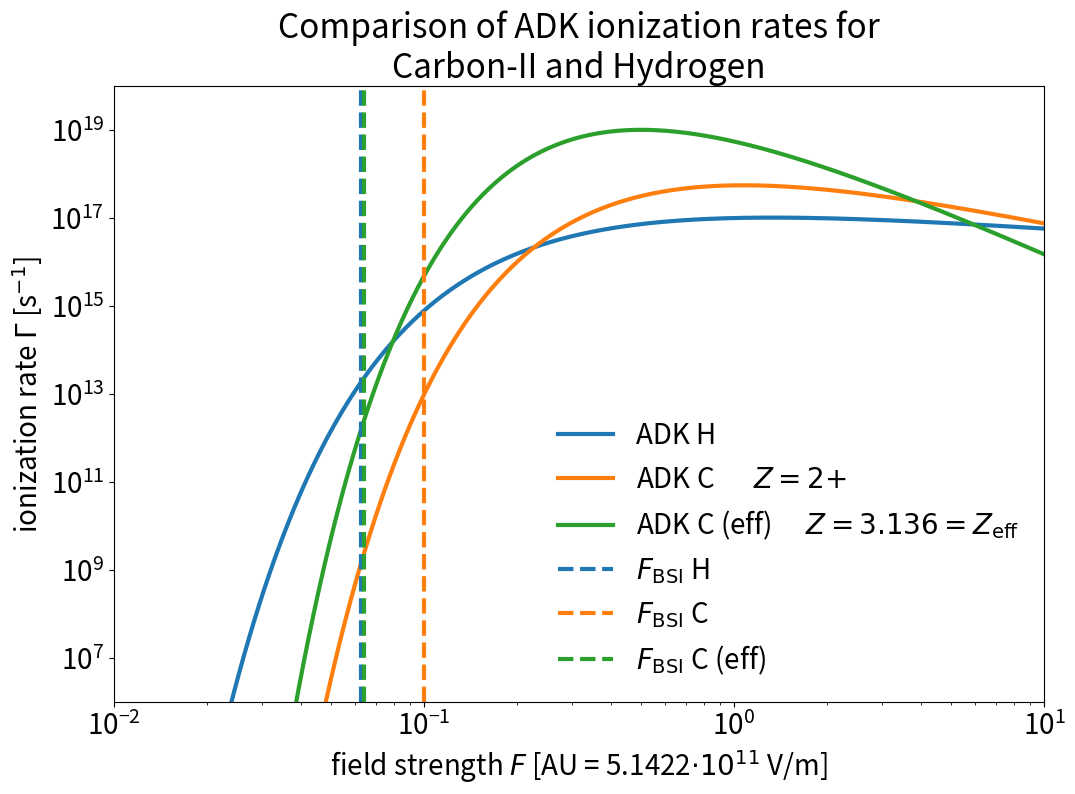

This figure's Python source:
import matplotlib as mpl
from matplotlib import pyplot as plt
import numpy as np


params = {
    'font.size': 20,
    'lines.linewidth': 3,
    'legend.fontsize': 20,
    'legend.frameon': False,
    'xtick.labelsize': 20,
    'ytick.labelsize': 20,
    # RTD default textwidth: 800px
    'figure.figsize': [12, 8]
}
mpl.rcParams.update(params)


def ADK_rate_simple(Z, E_i, F):
    """
    ADK tunneling rate from [DeloneKrainov1998] that has been simplified
    for s-states.

    Args:
        Z   : residual ion charge
        E_i : ionization energy of the state
        F   : electric field strength
    """
    n_eff = Z / ((2.*E_i)**(1./2.))     # effective principal quantum number
    D = ((4.*np.exp(1.)*Z**3.) / (F*n_eff**4.))**n_eff         # some factor

    # laser is circularly polarized
    # pol_fac = 1.
    # laser is lin. polarized
    pol_fac = ((3*n_eff**3*F) / (np.pi*Z**3))**(1.0/2)
    I_rate = pol_fac * (F*D**2.) / (8.*np.pi*Z) * \
        np.exp(-(2.*Z**3.) / (3.*n_eff**3.*F))
    return I_rate


if __name__ == "__main__":
    """
    On execution this file produces the image
    `field_ionization_comparison_c_ii_ionization.svg`
    for the PIConGPU documentation.
    """

    # Atomic units
    E_AU = 27.2  # eV
    F_AU = 5.1422e11  # V/m
    I_AU = 3.5095e16  # W/cm^2
    T_AU = 150.e-18 / (2. * np.pi)

    # Hydrogen
    Z_H = 1.  # proton number
    E_H = .5  # ionization energy (AU)

    # Carbon
    Z_C = 6.
    E_C_SI = np.array([11.26, 24.36, 47.89, 64.49, 392.09, 490.00])
    E_C = E_C_SI/E_AU

    ymin = 1e6
    ymax = 1e20

    # electric field strengths in AU
    fields = 10**np.linspace(-5, 3, 1000)

    H = ADK_rate_simple(Z_H, E_H, fields)/T_AU

    Csimple = ADK_rate_simple(2,  E_C[1], fields) / T_AU
    # with effective Z from shielding constants
    Ceff = ADK_rate_simple(3.136, E_C[1], fields) / T_AU

    plt.figure()

    p_H = plt.plot(fields, H, label="ADK H")

    p_Csimple = plt.plot(fields, Csimple,
                         label="ADK C  $ \quad Z = 2\mathrm{+}$")
    p_Ceff = plt.plot(fields, Ceff,
                      label="ADK C (eff) $ \quad Z = 3.136 = Z_\mathrm{eff}$")
    plt.vlines(E_H**2./(4*1), ymin, ymax,
               colors="{}".format(p_H[0].get_color()),
               label="$F_\mathrm{BSI}$ H", linestyles="--")

    plt.vlines(E_C[1]**2. / (4*2), ymin, ymax,
               colors="{}".format(p_Csimple[0].get_color()),
               label="$F_\mathrm{BSI}$ C", linestyles="--")
    plt.vlines(E_C[1]**2. / (4*3.136), ymin, ymax,
               colors="{}".format(p_Ceff[0].get_color()),
               label="$F_\mathrm{BSI}$ C (eff)", linestyles="--")

    plt.title("Comparison of ADK ionization rates for\nCarbon-II and Hydrogen")
    plt.ylim([ymin, ymax])
    plt.xlim([1e-2, 1e1])
    plt.yscale("log")
    plt.xscale("log")
    plt.ylabel("ionization rate $\Gamma$ [s$^{-1}$]")
    plt.xlabel("field strength $F$ [AU = 5.1422$\cdot 10^{11}$ V/m]")
    plt.legend(loc="best")

    plt.show()
